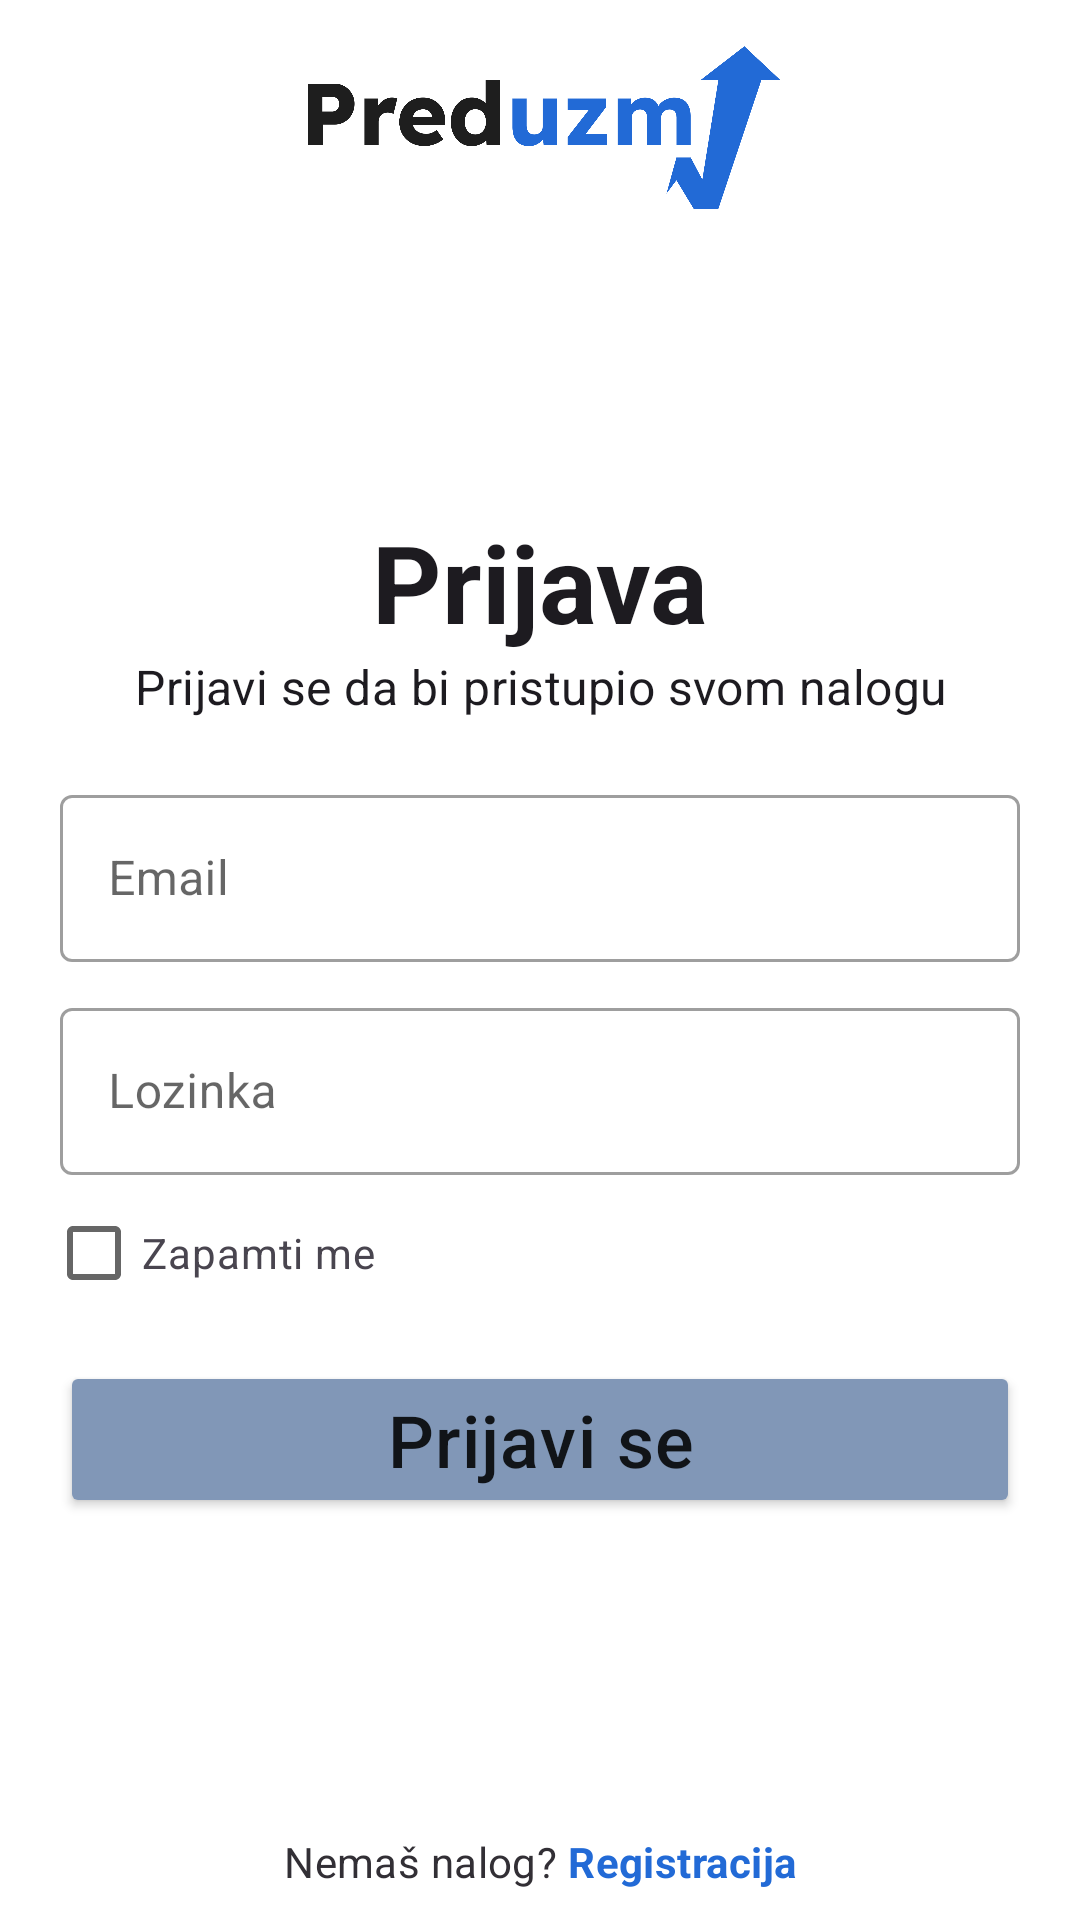

Write the Android layout XML for this screen, with the resource values it uses.
<!-- AndroidManifest.xml: application theme Theme.Preduzmi -->
<!-- res/layout/fragment_login.xml -->
<?xml version="1.0" encoding="utf-8"?>
<androidx.constraintlayout.widget.ConstraintLayout xmlns:android="http://schemas.android.com/apk/res/android"
    xmlns:app="http://schemas.android.com/apk/res-auto"
    xmlns:tools="http://schemas.android.com/tools"
    android:layout_width="match_parent"
    android:layout_height="match_parent"
    tools:context=".ui.auth.LoginFragment">

    <ImageView
        android:id="@+id/logo"
        android:layout_width="160dp"
        android:layout_height="65dp"
        android:src="@drawable/logo"
        android:layout_marginTop="10dp"
        app:layout_constraintLeft_toLeftOf="parent"
        app:layout_constraintRight_toRightOf="parent"
        app:layout_constraintTop_toTopOf="parent" />

    <ScrollView
        android:layout_width="match_parent"
        android:layout_height="0dp"
        app:layout_constraintTop_toBottomOf="@id/logo"
        app:layout_constraintBottom_toTopOf="@id/text_register"
        android:layout_marginBottom="10dp"
        android:orientation="vertical">
        <LinearLayout
            android:layout_width="match_parent"
            android:layout_height="wrap_content"
            android:gravity="center"
            android:layout_gravity="center"
            android:layout_marginHorizontal="20dp"
            android:orientation="vertical">

            <TextView
                android:layout_width="match_parent"
                android:layout_height="wrap_content"
                android:text="Prijava"
                android:textAlignment="center"
                android:textSize="36sp"
                android:letterSpacing="0"
                android:textColor="@color/almost_black"
                android:textStyle="bold" />

            <TextView
                android:layout_width="match_parent"
                android:layout_height="wrap_content"
                android:text="Prijavi se da bi pristupio svom nalogu"
                android:textAlignment="center"
                android:textSize="16sp"
                android:letterSpacing="0.01"
                android:textColor="@color/almost_black" />

            <com.google.android.material.textfield.TextInputLayout
                android:id="@+id/edittext_email"
                android:layout_width="match_parent"
                android:layout_height="wrap_content"
                android:hint="Email"
                android:layout_marginTop="20dp"
                style="?attr/textInputOutlinedStyle">
                <com.google.android.material.textfield.TextInputEditText
                    android:layout_width="match_parent"
                    android:layout_height="wrap_content"
                    android:inputType="textEmailAddress" />
            </com.google.android.material.textfield.TextInputLayout>

            <com.google.android.material.textfield.TextInputLayout
                android:id="@+id/edittext_password"
                android:layout_width="match_parent"
                android:layout_height="wrap_content"
                android:hint="Lozinka"
                android:layout_marginTop="10dp"
                style="?attr/textInputOutlinedStyle">
                <com.google.android.material.textfield.TextInputEditText
                    android:layout_width="match_parent"
                    android:layout_height="wrap_content"
                    android:inputType="textPassword" />
            </com.google.android.material.textfield.TextInputLayout>

            <CheckBox
                android:id="@+id/checkbox_remember_me"
                android:layout_width="wrap_content"
                android:layout_height="wrap_content"
                android:minWidth="0dp"
                android:minHeight="0dp"
                android:layout_marginTop="10dp"
                android:layout_marginStart="-5dp"
                android:layout_gravity="center_vertical"
                android:text="Zapamti me"
                android:textSize="14sp"
                android:letterSpacing="0.02"
                android:textColor="@color/lightgray_text"
                />

            <Button
                android:id="@+id/button_submit"
                android:layout_width="match_parent"
                android:layout_height="wrap_content"
                android:text="Prijavi se"
                android:textSize="24sp"
                android:textAllCaps="false"
                android:letterSpacing="0.02"
                android:paddingVertical="10dp"
                android:backgroundTint="@color/disabled_button"
                android:layout_marginTop="20dp" />

        </LinearLayout>
    </ScrollView>

    <TextView
        android:id="@+id/text_no_account"
        android:layout_width="wrap_content"
        android:layout_height="wrap_content"
        android:text="Nemaš nalog? "
        android:textSize="14sp"
        android:letterSpacing="0.01"
        android:textColor="@color/dark_gray"
        android:layout_marginBottom="10dp"
        app:layout_constraintBottom_toBottomOf="parent"
        app:layout_constraintStart_toStartOf="parent"
        app:layout_constraintEnd_toStartOf="@id/text_register"
        app:layout_constraintHorizontal_chainStyle="packed" />

    <TextView
        android:id="@+id/text_register"
        android:layout_width="wrap_content"
        android:layout_height="wrap_content"
        android:text="Registracija"
        android:textSize="14sp"
        android:letterSpacing="0.01"
        android:textColor="@color/purple_500"
        android:textStyle="bold"
        android:layout_marginBottom="10dp"
        app:layout_constraintBottom_toBottomOf="parent"
        app:layout_constraintStart_toEndOf="@id/text_no_account"
        app:layout_constraintEnd_toEndOf="parent"
        app:layout_constraintHorizontal_chainStyle="packed" />

    <ProgressBar
        android:id="@+id/progress"
        android:layout_width="100dp"
        android:layout_height="100dp"
        android:visibility="gone"
        app:layout_constraintTop_toTopOf="parent"
        app:layout_constraintBottom_toBottomOf="parent"
        app:layout_constraintStart_toStartOf="parent"
        app:layout_constraintEnd_toEndOf="parent" />

</androidx.constraintlayout.widget.ConstraintLayout>
<!-- resources referenced by this layout -->
<resources>
  <color name="almost_black">#1D1B20</color>
  <color name="dark_gray">#322F35</color>
  <color name="disabled_button">#8197B7</color>
  <color name="lightgray_text">#49454F</color>
  <color name="purple_500">#226AD6</color>
  <!-- drawable logo: png bitmap (drawable, 37718 bytes) -->
  <style name="Theme.Preduzmi" parent="Theme.MaterialComponents.Light.NoActionBar">
          
          <item name="colorPrimary">@color/purple_500</item>
          <item name="colorPrimaryVariant">@color/purple_700</item>
          <item name="colorOnPrimary">@color/white</item>
          
          <item name="colorSecondary">@color/purple_500</item>
          <item name="colorSecondaryVariant">@color/purple_700</item>
          <item name="colorOnSecondary">@color/white</item>
          
          <item name="android:statusBarColor">?attr/colorOnPrimary</item>
          <item name="android:windowLightStatusBar">true</item>
          
          <item name="colorOnSurface">@color/black</item>
      </style>
  <color name="purple_700">#FF3700B3</color>
  <color name="white">#FFFFFFFF</color>
  <color name="black">#FF000000</color>
</resources>
